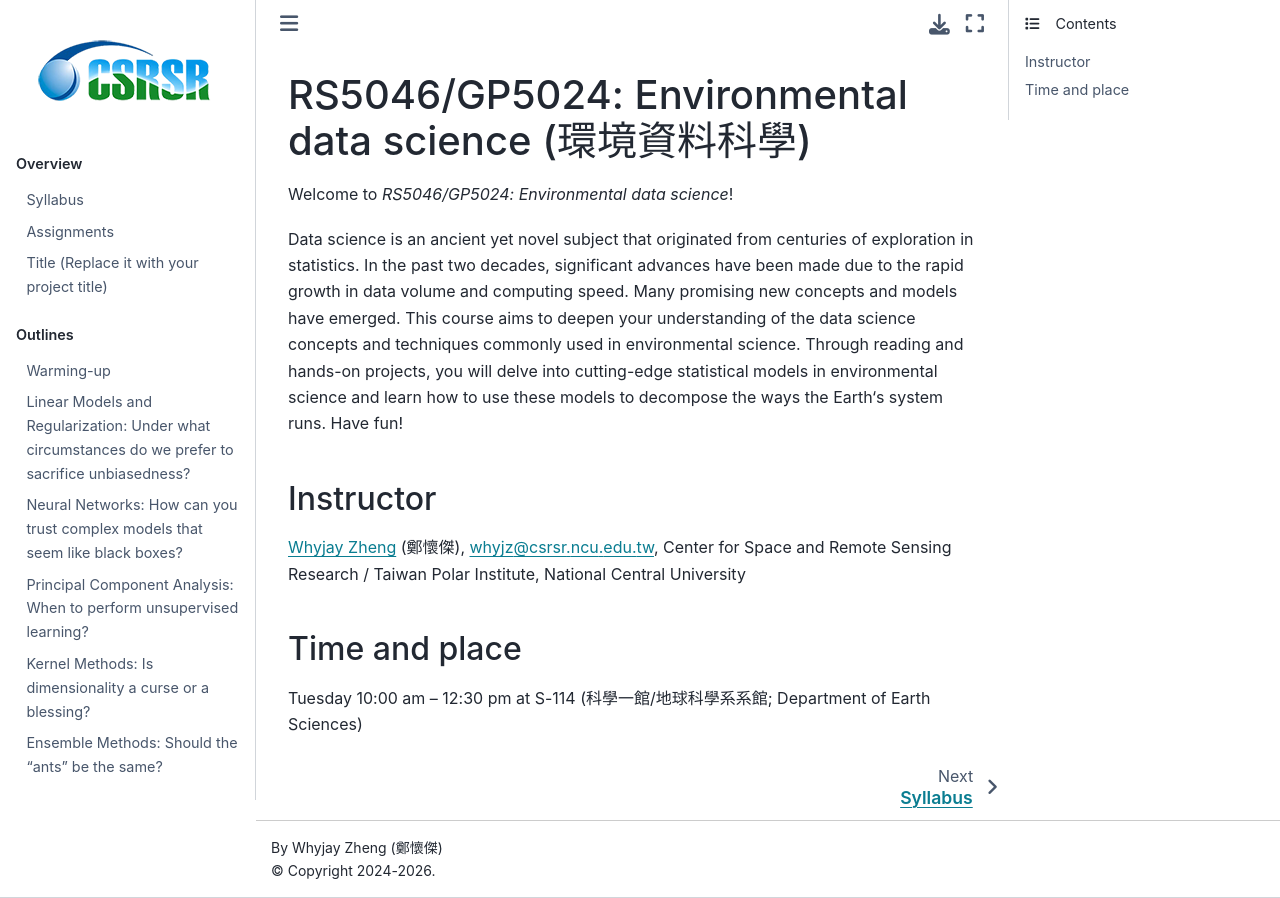

repository: whyjz/ncu-env-data-science · page: index.html · generator: jekyll

# RS5046/GP5024: Environmental data science (環境資料科學)

Welcome to *RS5046/GP5024: Environmental data science*! 

Data science is an ancient yet novel subject that originated from centuries of exploration in statistics. In the past two decades, significant advances have been made due to the rapid growth in data volume and computing speed. Many promising new concepts and models have emerged. This course aims to deepen your understanding of the data science concepts and techniques commonly used in environmental science. Through reading and hands-on projects, you will delve into cutting-edge statistical models in environmental science and learn how to use these models to decompose the ways the Earth‘s system runs. Have fun!

### Instructor 

[Whyjay Zheng](https://ncu-cryosensing.org/) (鄭懷傑), whyjz@csrsr.ncu.edu.tw, Center for Space and Remote Sensing Research / Taiwan Polar Institute, National Central University

### Time and place

Tuesday 10:00 am -- 12:30 pm at S-114 (科學一館/地球科學系系館; Department of Earth Sciences)
